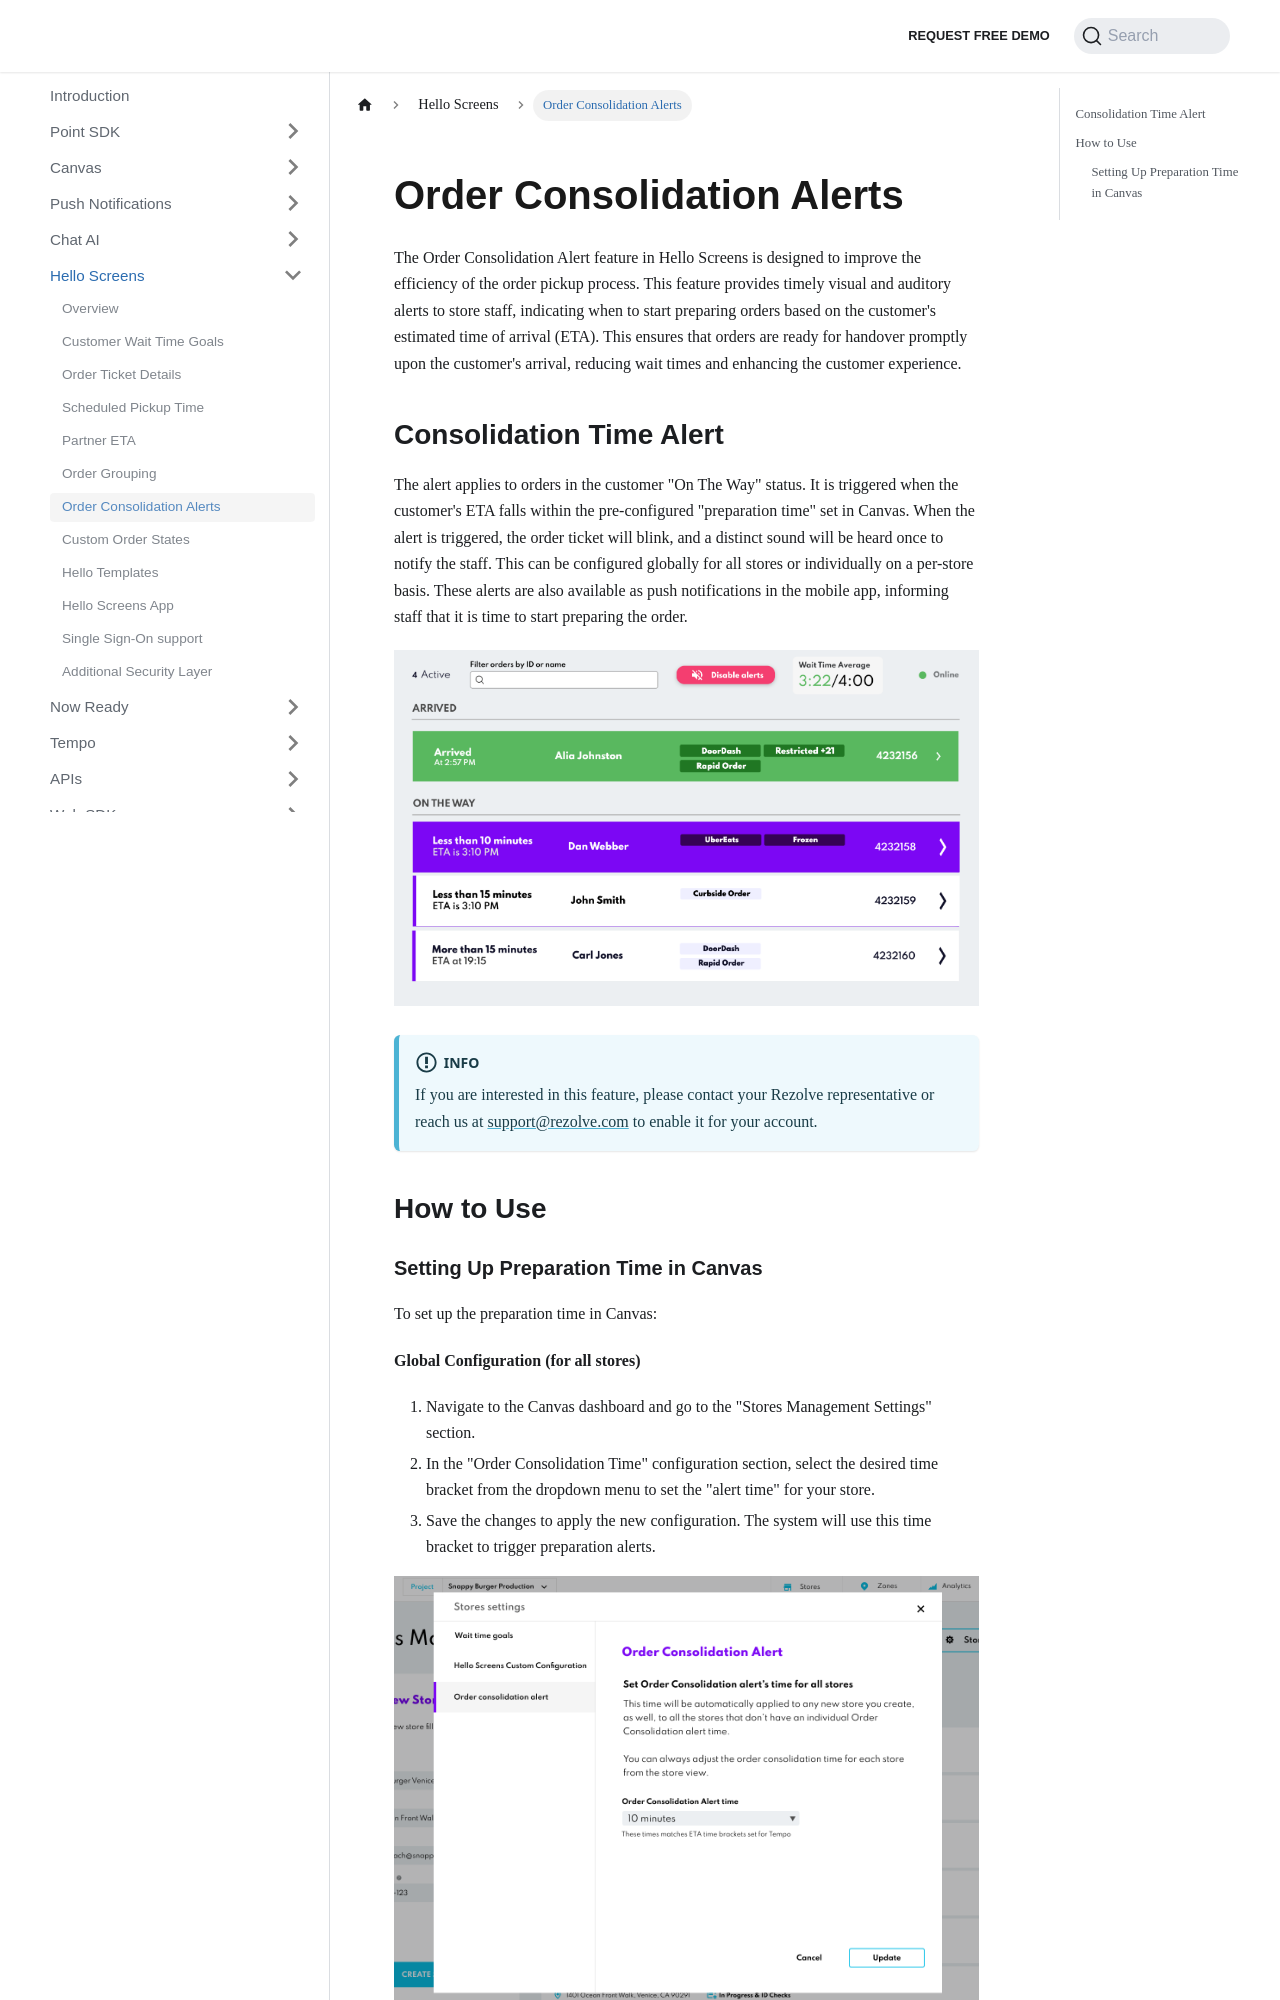

repository: Bluedot-Innovation/documentation · page: Hello Screens/Consolidation Alerts.html · generator: docusaurus

Order Consolidation Alerts
========================

The Order Consolidation Alert feature in Hello Screens is designed to improve the efficiency of the order pickup process. This feature provides timely visual and auditory alerts to store staff, indicating when to start preparing orders based on the customer's estimated time of arrival (ETA). This ensures that orders are ready for handover promptly upon the customer's arrival, reducing wait times and enhancing the customer experience.


Consolidation Time Alert
----------------------
The alert applies to orders in the customer "On The Way" status. It is triggered when the customer's ETA falls within the pre-configured "preparation time" set in Canvas. When the alert is triggered, the order ticket will blink, and a distinct sound will be heard once to notify the staff. This can be configured globally for all stores or individually on a per-store basis. These alerts are also available as push notifications in the mobile app, informing staff that it is time to start preparing the order.

![](../assets/Hello%20Screens%20-%20consolidation%20alert%20time.png)

:::info
If you are interested in this feature, please contact your Rezolve representative or reach us at [support@rezolve.com](mailto:support@rezolve.com) to enable it for your account.
:::


How to Use
----------
